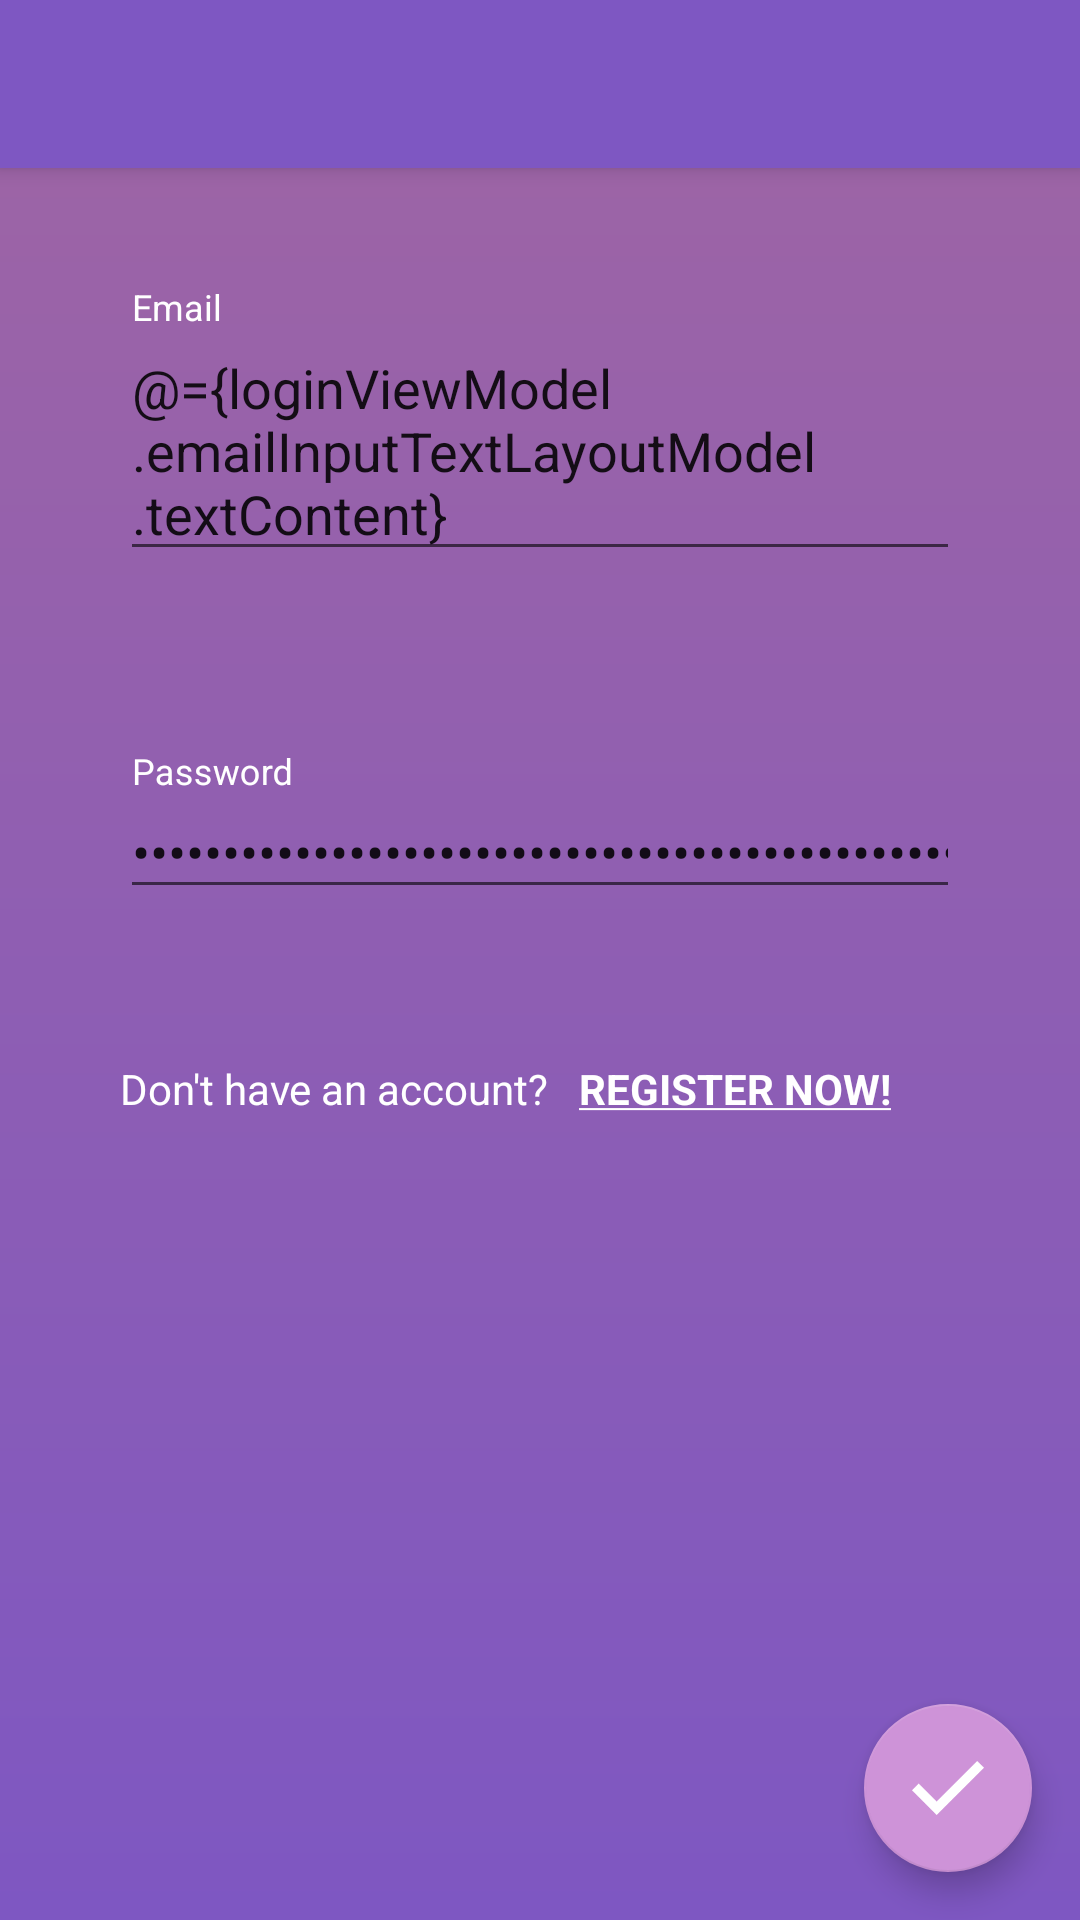

Write the Android layout XML for this screen, with the resource values it uses.
<!-- AndroidManifest.xml: activity theme AppTheme.NoActionBar -->
<!-- res/layout/activity_login.xml -->
<?xml version="1.0" encoding="utf-8"?>
<layout
    xmlns:android="http://schemas.android.com/apk/res/android"
    xmlns:app="http://schemas.android.com/apk/res-auto"
    xmlns:tools="http://schemas.android.com/tools"
    tools:context=".ui.login.LoginActivity"
    app:title="@string/title_activity_login">

    <data>
        <variable
            name="loginViewModel"
            type="com.maskjs.korona_zakupy.ui.login.LoginViewModel" />
    </data>

    <androidx.coordinatorlayout.widget.CoordinatorLayout
        android:layout_width="match_parent"
        android:layout_height="match_parent">

        <com.google.android.material.appbar.AppBarLayout
            android:layout_width="match_parent"
            android:layout_height="wrap_content"
            android:theme="@style/AppTheme.AppBarOverlay">

            <androidx.appcompat.widget.Toolbar
                android:id="@+id/toolbar"
                android:layout_width="match_parent"
                android:layout_height="?attr/actionBarSize"
                android:background="?attr/colorPrimary"
                app:popupTheme="@style/AppTheme.PopupOverlay" />

        </com.google.android.material.appbar.AppBarLayout>
        <androidx.constraintlayout.widget.ConstraintLayout
            android:layout_width="match_parent"
            android:layout_height="match_parent"
            android:background="@drawable/gradient"
            app:layout_behavior="@string/appbar_scrolling_view_behavior" >

            <LinearLayout
                android:id="@+id/linear_layout"
                android:layout_width="match_parent"
                android:layout_height="match_parent"
                android:orientation="vertical"
                app:layout_constraintBottom_toBottomOf="parent"
                app:layout_constraintEnd_toEndOf="parent"
                app:layout_constraintStart_toStartOf="parent"
                app:layout_constraintTop_toTopOf="parent">

                <ImageView
                    android:id="@+id/imageView2"
                    android:layout_width="match_parent"
                    android:layout_height="wrap_content"
                    android:layout_marginTop="10dp"
                    android:layout_marginBottom="10dp"
                    app:srcCompat="@drawable/korona_zakupy_title2" />

                <com.google.android.material.textfield.TextInputLayout
                    android:id="@+id/email_text_input_layout"
                    android:layout_width="match_parent"
                    android:layout_height="wrap_content"
                    android:layout_marginLeft="40dp"
                    android:layout_marginTop="20dp"
                    android:layout_marginRight="40dp"
                    android:layout_marginBottom="20dp"
                    android:textColorHint="@color/primaryTextColor"
                    app:errorTextColor="#F44336"
                    app:errorEnabled="true"
                    app:hintEnabled="true"
                    app:errorText="@{loginViewModel.emailInputTextLayoutModel.errorContent}">

                    <com.google.android.material.textfield.TextInputEditText
                        android:id="@+id/email_text_edit_text"
                        android:layout_width="match_parent"
                        android:layout_height="wrap_content"
                        android:hint="@string/reg_hint_email"
                        android:text="@={loginViewModel.emailInputTextLayoutModel.textContent}" />
                </com.google.android.material.textfield.TextInputLayout>

                <com.google.android.material.textfield.TextInputLayout
                    android:id="@+id/password_text_input_layout"
                    android:layout_width="match_parent"
                    android:layout_height="wrap_content"
                    android:layout_marginLeft="40dp"
                    android:layout_marginTop="20dp"
                    android:layout_marginRight="40dp"
                    android:layout_marginBottom="20dp"
                    android:textColorHint="@color/primaryTextColor"
                    app:errorTextColor="#F44336"
                    app:errorEnabled="true"
                    app:hintEnabled="true"
                    app:errorText="@{loginViewModel.passwordInputTextLayoutModel.errorContent}">

                    <com.google.android.material.textfield.TextInputEditText
                        android:id="@+id/password_edit_text"
                        android:layout_width="match_parent"
                        android:layout_height="wrap_content"
                        android:hint="@string/reg_hint_password"
                        android:inputType="textPassword"
                        android:text="@={loginViewModel.passwordInputTextLayoutModel.textContent}" />
                </com.google.android.material.textfield.TextInputLayout>

                <LinearLayout
                    android:id="@+id/linear_layout_to_register"
                    android:layout_width="match_parent"
                    android:layout_height="wrap_content"
                    android:layout_gravity="center_horizontal"
                    android:layout_marginLeft="40dp"
                    android:layout_marginTop="10dp"
                    android:layout_marginRight="40dp"
                    android:layout_marginBottom="5dp"
                    android:orientation="horizontal">

                    <TextView
                        android:id="@+id/text_view_ask_have_account"
                        android:layout_width="wrap_content"
                        android:layout_height="wrap_content"
                        android:layout_marginRight="5dp"
                        android:text="@string/log_text_view_to_ask_have_account"
                        android:textColor="#FFFFFF"
                        tools:text="@string/log_text_view_to_ask_have_account" />

                    <TextView
                        android:id="@+id/text_view_to_register"
                        android:layout_width="wrap_content"
                        android:layout_height="wrap_content"
                        android:layout_marginLeft="5dp"
                        android:layout_weight="1"
                        android:clickable="true"
                        android:text="@string/log_text_view_to_register"
                        android:textColor="@color/primaryTextColor"
                        android:textStyle="bold" />
                </LinearLayout>

            </LinearLayout>
        </androidx.constraintlayout.widget.ConstraintLayout>

        <com.google.android.material.floatingactionbutton.FloatingActionButton
            android:id="@+id/fab"
            android:layout_width="wrap_content"
            android:layout_height="wrap_content"
            android:layout_gravity="bottom|end"
            android:layout_margin="@dimen/fab_margin"
            app:srcCompat="@drawable/tick_white" />

    </androidx.coordinatorlayout.widget.CoordinatorLayout>
</layout>
<!-- resources referenced by this layout -->
<resources>
  <color name="primaryTextColor">#ffffff</color>
  <dimen name="fab_margin">16dp</dimen>
  <!-- drawable gradient (drawable) -->
  <?xml version="1.0" encoding="utf-8"?>
  <shape xmlns:android="http://schemas.android.com/apk/res/android"
      android:shape="rectangle">
      <gradient
          android:type="linear"
          android:startColor="@color/primaryColor"
          android:endColor="@color/secondaryDarkColor"
          android:angle="90" />
  </shape>
  <!-- drawable korona_zakupy_title2: png bitmap (drawable, 10415 bytes) -->
  <!-- drawable tick_white: png bitmap (drawable-v24, 1349 bytes) -->
  <string name="log_text_view_to_ask_have_account">Don\'t have an account?</string>
  <string name="log_text_view_to_register"><u>REGISTER NOW!</u></string>
  <string name="reg_hint_email">Email</string>
  <string name="reg_hint_password">Password</string>
  <string name="title_activity_login">Login</string>
  <style name="AppTheme.AppBarOverlay" parent="ThemeOverlay.AppCompat.Dark.ActionBar" />
  <style name="AppTheme.PopupOverlay" parent="ThemeOverlay.AppCompat.Light" />
  <style name="AppTheme.NoActionBar">
          <item name="windowActionBar">false</item>
          <item name="windowNoTitle">true</item>
      </style>
  <color name="primaryColor">#7e57c2</color>
  <color name="secondaryDarkColor">#9c64a6</color>
</resources>
